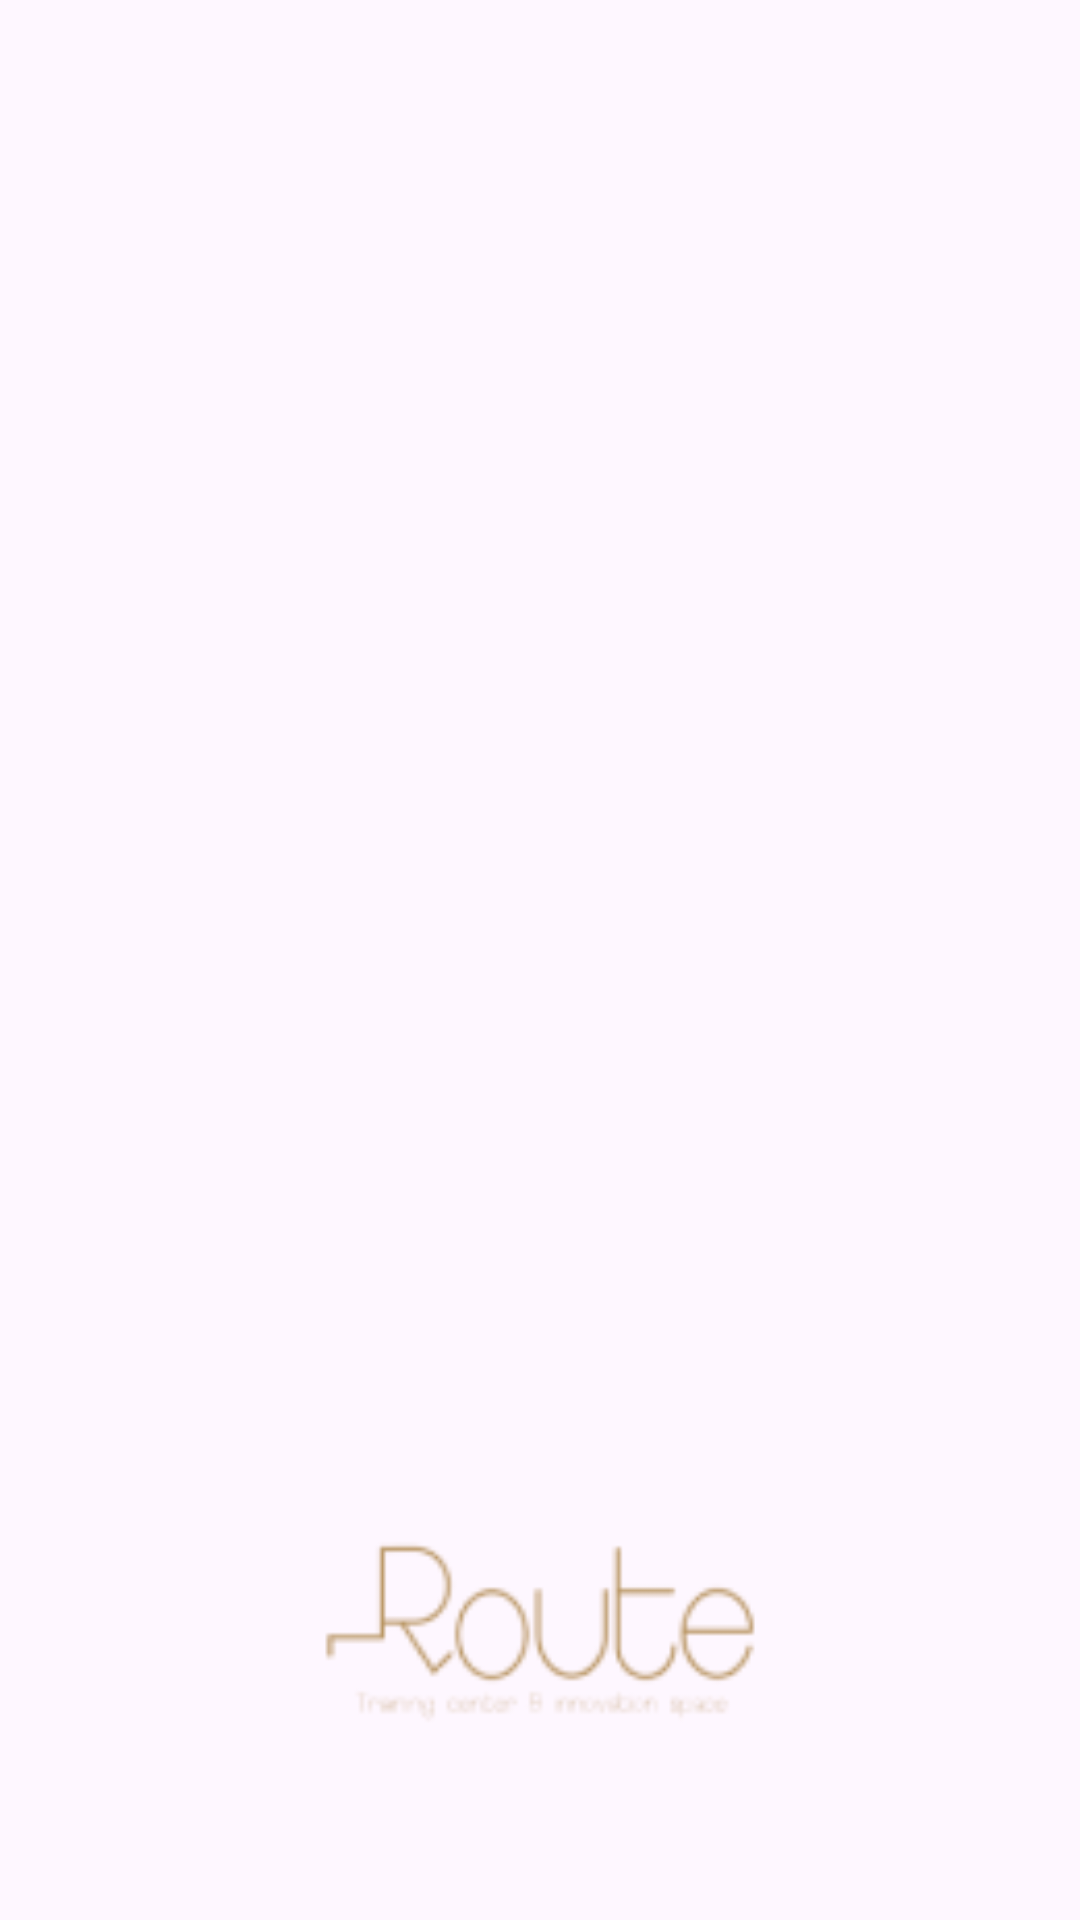

Android layout source for this screen:
<!-- AndroidManifest.xml: application theme Theme.IslamiApp -->
<!-- res/layout/activity_splash.xml -->
<?xml version="1.0" encoding="utf-8"?>
<androidx.constraintlayout.widget.ConstraintLayout xmlns:android="http://schemas.android.com/apk/res/android"
    xmlns:app="http://schemas.android.com/apk/res-auto"
    xmlns:tools="http://schemas.android.com/tools"
    android:layout_width="match_parent"
    android:layout_height="match_parent"
    android:background="@drawable/bg_splash"
    tools:context=".SplashActivity">


    <ImageView
        android:id="@+id/quraan_splash"
        android:layout_width="wrap_content"
        android:layout_height="0dp"
        android:adjustViewBounds="true"
        android:src="@drawable/quraan_splash"
        app:layout_constraintBottom_toTopOf="@id/route_splash"
        app:layout_constraintEnd_toEndOf="parent"
        app:layout_constraintHeight_percent=".4"
        app:layout_constraintStart_toStartOf="parent"
        app:layout_constraintTop_toTopOf="parent" />

    <ImageView
        android:id="@+id/route_splash"
        android:layout_width="wrap_content"
        android:layout_height="0dp"
        android:adjustViewBounds="true"
        android:src="@drawable/rout_splash"
        app:layout_constraintBottom_toBottomOf="parent"
        app:layout_constraintEnd_toEndOf="parent"
        app:layout_constraintHeight_percent=".3"
        app:layout_constraintStart_toStartOf="parent"
        />

</androidx.constraintlayout.widget.ConstraintLayout>
<!-- resources referenced by this layout -->
<resources>
  <!-- drawable rout_splash: png bitmap (drawable-nodpi, 4663 bytes) -->
  <style name="Theme.IslamiApp" parent="Base.Theme.IslamiApp" />
  <style name="Base.Theme.IslamiApp" parent="Theme.Material3.DayNight.NoActionBar">
          
  
         <item name="colorPrimary">@color/gold</item>
          <item name="colorPrimaryVariant">@color/variantPrimary</item>
          <item name="android:statusBarColor">@color/variantPrimary</item>
      </style>
  <color name="gold"> #b7935f</color>
  <color name="variantPrimary">#FF81602F</color>
</resources>
